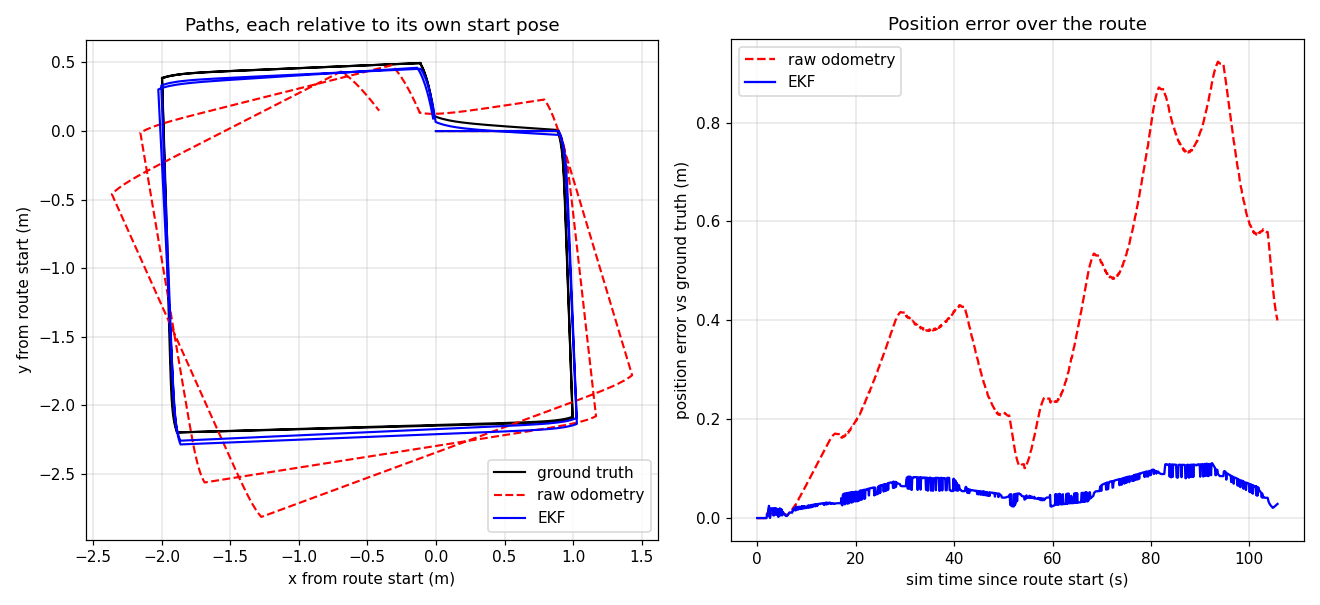

Values plotted in this chart, from the file beside it:
t_s, truth_x, truth_y, truth_yaw, odom_x, odom_y, odom_yaw, ekf_x, ekf_y, ekf_yaw, odom_err_m, ekf_err_m
0.00, 0.0000, 0.0000, 0.0000, 0.0000, 0.0000, 0.0000, 0.0000, 0.0000, 0.0000, 0.0000, 0.0000
0.00, 0.0000, 0.0000, 0.0000, 0.0000, 0.0000, 0.0000, 0.0000, 0.0000, 0.0000, 0.0000, 0.0000
0.10, 0.0000, 0.0000, -0.0000, 0.0000, -0.0000, -0.0000, 0.0000, 0.0000, 0.0000, 0.0000, 0.0000
0.20, 0.0000, -0.0000, -0.0000, 0.0000, -0.0000, -0.0000, 0.0000, 0.0000, 0.0000, 0.0000, 0.0000
0.30, 0.0000, -0.0000, -0.0000, 0.0000, -0.0000, -0.0000, 0.0000, 0.0000, 0.0000, 0.0000, 0.0000
0.40, 0.0000, -0.0000, -0.0000, 0.0000, -0.0000, -0.0000, 0.0000, 0.0000, -0.0000, 0.0000, 0.0000
0.50, 0.0000, -0.0000, -0.0000, 0.0000, -0.0000, -0.0000, 0.0000, 0.0000, -0.0000, 0.0000, 0.0000
0.60, 0.0000, -0.0000, -0.0000, 0.0000, -0.0000, -0.0000, 0.0000, 0.0000, -0.0000, 0.0000, 0.0000
0.70, 0.0000, -0.0000, -0.0000, 0.0000, -0.0000, -0.0000, 0.0000, 0.0000, -0.0000, 0.0000, 0.0000
0.80, 0.0000, -0.0000, -0.0000, 0.0000, -0.0000, -0.0000, 0.0000, -0.0000, -0.0001, 0.0000, 0.0000
0.90, 0.0000, -0.0000, -0.0000, 0.0000, -0.0000, -0.0000, 0.0000, -0.0000, -0.0001, 0.0000, 0.0000
1.00, 0.0000, -0.0000, -0.0000, 0.0000, -0.0000, -0.0000, 0.0000, -0.0000, -0.0001, 0.0000, 0.0000
1.10, 0.0000, -0.0000, -0.0000, 0.0000, -0.0000, -0.0000, 0.0000, -0.0000, -0.0001, 0.0000, 0.0000
1.20, 0.0000, -0.0000, -0.0000, 0.0000, -0.0000, -0.0000, 0.0000, -0.0000, -0.0001, 0.0000, 0.0000
1.30, 0.0000, -0.0000, -0.0000, 0.0000, -0.0000, -0.0000, 0.0000, -0.0000, -0.0001, 0.0000, 0.0000
1.40, 0.0000, -0.0000, -0.0000, 0.0000, -0.0000, -0.0000, 0.0000, -0.0000, -0.0001, 0.0000, 0.0000
1.50, 0.0000, -0.0000, -0.0000, 0.0000, -0.0000, -0.0000, 0.0000, -0.0000, -0.0001, 0.0000, 0.0000
1.60, 0.0000, -0.0000, -0.0000, 0.0000, -0.0000, -0.0000, 0.0000, -0.0000, -0.0001, 0.0000, 0.0000
1.70, 0.0000, -0.0000, -0.0001, 0.0000, -0.0000, -0.0000, 0.0000, -0.0000, -0.0000, 0.0000, 0.0000
1.80, 0.0000, -0.0000, -0.0001, 0.0000, -0.0000, -0.0000, 0.0000, -0.0000, -0.0000, 0.0000, 0.0000
1.90, 0.0001, -0.0000, -0.0001, 0.0000, -0.0000, -0.0000, 0.0000, -0.0000, -0.0001, 0.0000, 0.0000
2.00, 0.0109, -0.0000, -0.0001, 0.0200, 0.0000, 0.0001, 0.0184, -0.0000, -0.0000, 0.0092, 0.0075
2.10, 0.0359, -0.0000, -0.0000, 0.0425, 0.0000, 0.0001, 0.0411, -0.0000, 0.0001, 0.0067, 0.0053
2.40, 0.0909, -0.0000, 0.0001, 0.1126, 0.0000, 0.0003, 0.0661, 0.0000, 0.0001, 0.0217, 0.0247
2.40, 0.0959, -0.0000, 0.0002, 0.1151, 0.0000, 0.0003, 0.0919, 0.0000, 0.0002, 0.0192, 0.0040
2.50, 0.1359, -0.0000, 0.0002, 0.1451, 0.0000, 0.0004, 0.1431, 0.0000, 0.0003, 0.0092, 0.0073
2.60, 0.1659, 0.0000, 0.0003, 0.1701, 0.0000, 0.0004, 0.1661, 0.0000, 0.0003, 0.0042, 0.0003
2.70, 0.1859, 0.0000, 0.0003, 0.1951, 0.0000, 0.0004, 0.1911, 0.0000, 0.0004, 0.0092, 0.0053
2.80, 0.2109, 0.0000, 0.0003, 0.2176, 0.0001, 0.0004, 0.1911, 0.0000, 0.0004, 0.0067, 0.0197
2.90, 0.2359, 0.0000, 0.0003, 0.2426, 0.0001, 0.0004, 0.2161, 0.0000, 0.0004, 0.0067, 0.0197
3.00, 0.2609, 0.0000, 0.0003, 0.2701, 0.0001, 0.0004, 0.2411, 0.0001, 0.0004, 0.0092, 0.0197
3.10, 0.2859, 0.0000, 0.0003, 0.2951, 0.0001, 0.0005, 0.2661, 0.0001, 0.0004, 0.0092, 0.0198
3.20, 0.3109, 0.0000, 0.0003, 0.3176, 0.0001, 0.0005, 0.2911, 0.0001, 0.0004, 0.0067, 0.0197
3.30, 0.3359, 0.0000, 0.0003, 0.3451, 0.0001, 0.0005, 0.3411, 0.0001, 0.0004, 0.0092, 0.0053
3.40, 0.3609, 0.0001, 0.0003, 0.3701, 0.0001, 0.0005, 0.3661, 0.0001, 0.0005, 0.0092, 0.0053
3.50, 0.3859, 0.0001, 0.0003, 0.3926, 0.0001, 0.0005, 0.3661, 0.0001, 0.0005, 0.0067, 0.0197
3.60, 0.4109, 0.0001, 0.0003, 0.4176, 0.0001, 0.0005, 0.3926, 0.0001, 0.0005, 0.0067, 0.0182
3.70, 0.4359, 0.0001, 0.0003, 0.4426, 0.0002, 0.0005, 0.4161, 0.0001, 0.0005, 0.0067, 0.0197
3.80, 0.4609, 0.0001, 0.0003, 0.4701, 0.0002, 0.0005, 0.4412, 0.0001, 0.0005, 0.0092, 0.0197
3.90, 0.4859, 0.0001, 0.0003, 0.4951, 0.0002, 0.0005, 0.4922, 0.0002, 0.0005, 0.0092, 0.0063
4.00, 0.5109, 0.0001, 0.0003, 0.5176, 0.0002, 0.0005, 0.4922, 0.0002, 0.0005, 0.0067, 0.0187
4.10, 0.5359, 0.0001, 0.0003, 0.5451, 0.0002, 0.0005, 0.5432, 0.0002, 0.0005, 0.0092, 0.0073
4.20, 0.5609, 0.0001, 0.0003, 0.5701, 0.0002, 0.0005, 0.5432, 0.0002, 0.0005, 0.0092, 0.0177
4.30, 0.5909, 0.0001, 0.0004, 0.5951, 0.0002, 0.0005, 0.5932, 0.0002, 0.0005, 0.0042, 0.0023
4.40, 0.6109, 0.0001, 0.0004, 0.6176, 0.0003, 0.0006, 0.5932, 0.0002, 0.0005, 0.0067, 0.0177
4.50, 0.6359, 0.0001, 0.0004, 0.6426, 0.0003, 0.0006, 0.6412, 0.0002, 0.0005, 0.0067, 0.0053
4.60, 0.6609, 0.0002, 0.0004, 0.6676, 0.0003, 0.0006, 0.6412, 0.0002, 0.0005, 0.0067, 0.0197
4.70, 0.6859, 0.0002, 0.0004, 0.6951, 0.0003, 0.0006, 0.6929, 0.0003, 0.0005, 0.0092, 0.0070
4.80, 0.7109, 0.0002, 0.0004, 0.7201, 0.0003, 0.0006, 0.7162, 0.0003, 0.0005, 0.0092, 0.0053
4.90, 0.7344, 0.0002, 0.0004, 0.7434, 0.0003, 0.0006, 0.7162, 0.0003, 0.0005, 0.0090, 0.0182
5.00, 0.7561, 0.0002, 0.0004, 0.7627, 0.0003, 0.0006, 0.7398, 0.0003, 0.0005, 0.0066, 0.0163
5.10, 0.7759, 0.0002, 0.0004, 0.7825, 0.0003, 0.0006, 0.7814, 0.0003, 0.0005, 0.0066, 0.0055
5.20, 0.7941, 0.0002, 0.0004, 0.8026, 0.0004, 0.0006, 0.7814, 0.0003, 0.0005, 0.0084, 0.0127
5.30, 0.8109, 0.0002, 0.0004, 0.8175, 0.0004, 0.0006, 0.7997, 0.0003, 0.0005, 0.0066, 0.0112
5.40, 0.8263, 0.0002, 0.0004, 0.8329, 0.0004, 0.0006, 0.8171, 0.0003, 0.0006, 0.0066, 0.0092
5.50, 0.8404, 0.0002, 0.0004, 0.8470, 0.0004, 0.0006, 0.8320, 0.0003, 0.0006, 0.0066, 0.0084
5.60, 0.8535, 0.0002, 0.0004, 0.8614, 0.0004, 0.0006, 0.8462, 0.0003, 0.0006, 0.0079, 0.0073
5.70, 0.8654, 0.0002, 0.0005, 0.8720, 0.0004, 0.0006, 0.8597, 0.0004, 0.0006, 0.0066, 0.0057
5.80, 0.8764, 0.0002, 0.0004, 0.8840, 0.0004, 0.0006, 0.8718, 0.0004, 0.0006, 0.0077, 0.0046
5.90, 0.8865, 0.0002, 0.0004, 0.8931, 0.0004, 0.0006, 0.8823, 0.0004, 0.0006, 0.0066, 0.0043
... 998 more rows
